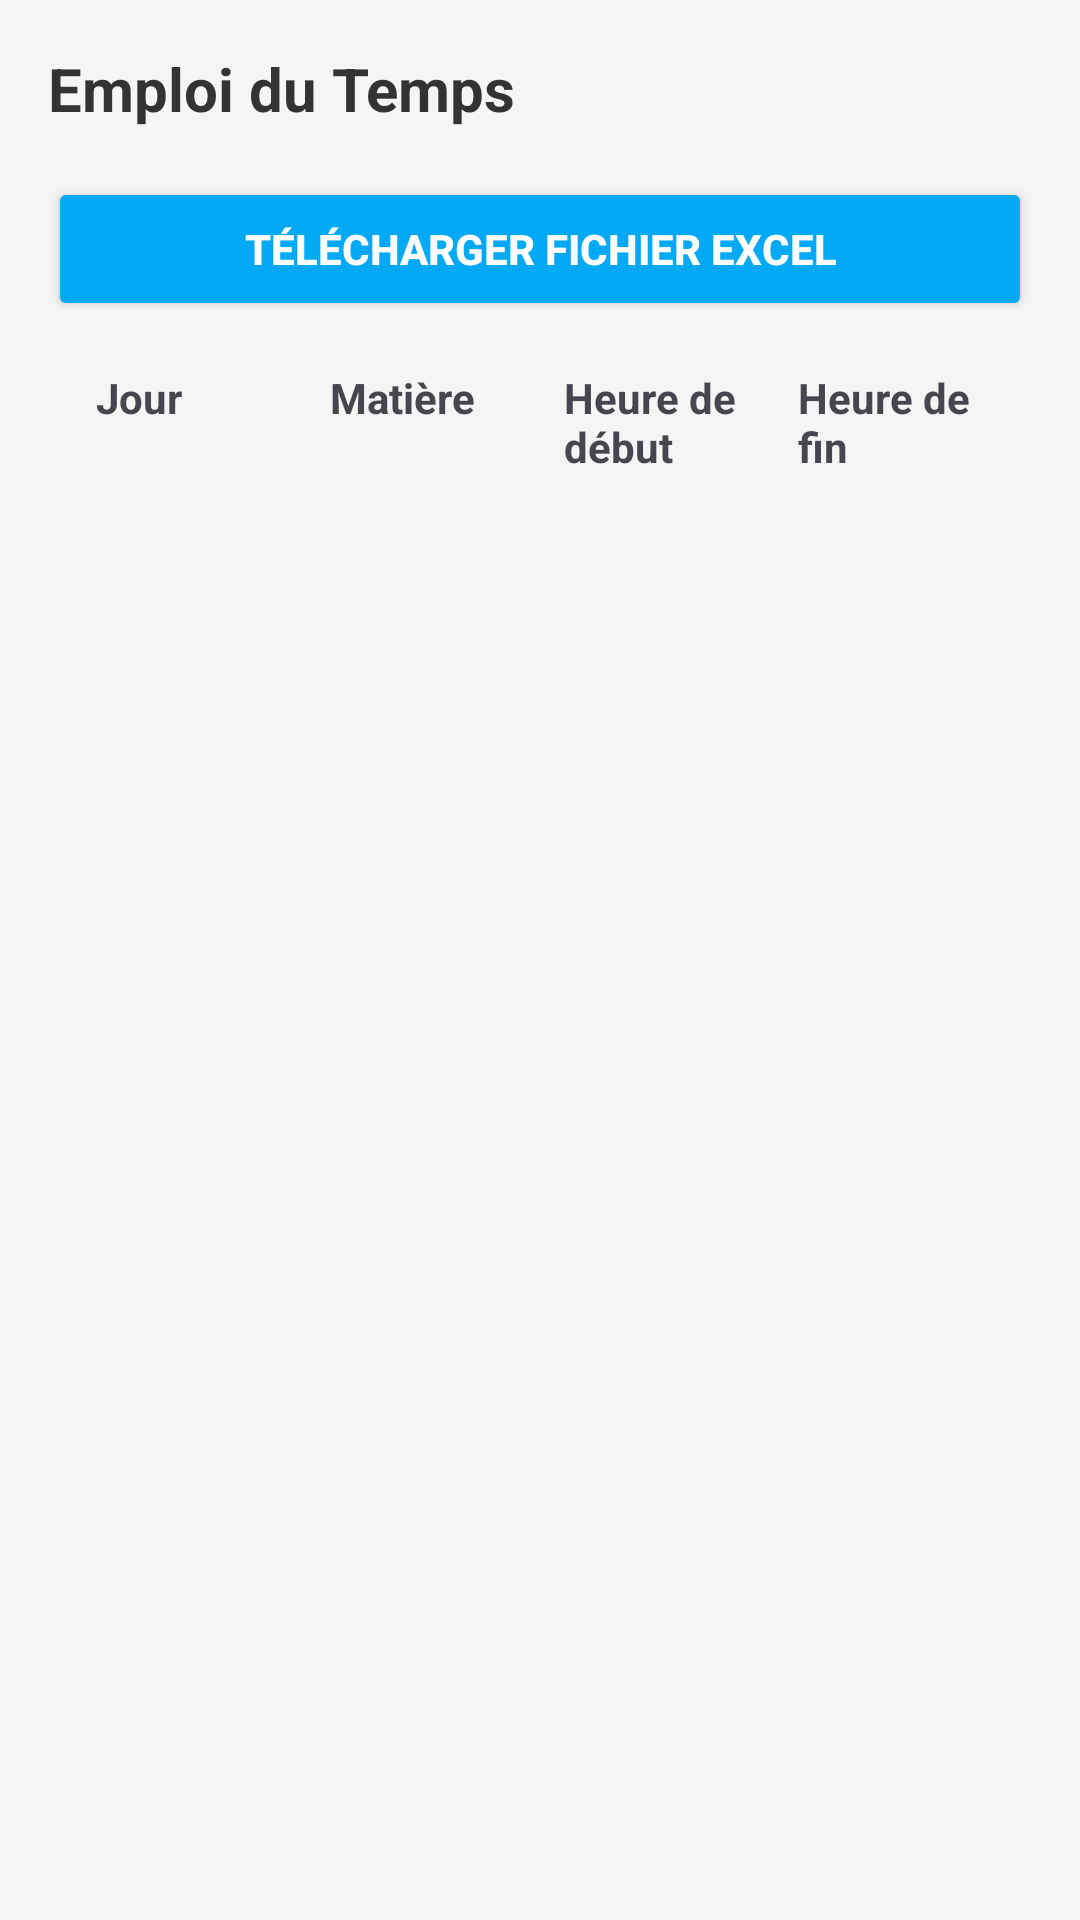

Write the Android layout XML for this screen, with the resource values it uses.
<!-- AndroidManifest.xml: application theme Theme.Material3.Light -->
<!-- res/layout/fragment_emploi_du_temps.xml -->
<?xml version="1.0" encoding="utf-8"?>
<LinearLayout xmlns:android="http://schemas.android.com/apk/res/android"
    android:layout_width="match_parent"
    android:layout_height="match_parent"
    android:orientation="vertical"
    android:padding="16dp"
    android:background="#f5f5f5"> 

    

    <TextView
        android:id="@+id/emploi_du_temps_title"
        android:layout_width="311dp"
        android:layout_height="wrap_content"
        android:layout_marginBottom="16dp"
        android:text="Emploi du Temps"
        android:textColor="#333"
        android:textSize="20sp"
        android:textStyle="bold" />

    <Button
        android:id="@+id/button_upload"
        android:layout_width="match_parent"
        android:layout_height="wrap_content"

        android:backgroundTint="@color/blue"
        android:text="Télécharger Fichier Excel"
        android:textColor="@color/white"
        android:textStyle="bold" />

    
    <TableLayout
        android:id="@+id/tableLayout"
        android:layout_width="match_parent"
        android:layout_height="wrap_content"
        android:stretchColumns="1"
        android:padding="8dp"
        android:divider="@android:color/darker_gray"
        android:showDividers="middle"
        android:dividerPadding="8dp">

        
        <TableRow
            > 
            <TextView
                android:text="Jour"
                android:layout_width="0dp"
                android:layout_height="wrap_content"
                android:layout_weight="1"
                android:textStyle="bold"
                android:padding="8dp"
            />
            <TextView
                android:text="Matière"
                android:layout_width="0dp"
                android:layout_height="wrap_content"
                android:layout_weight="1"
                android:textStyle="bold"
                android:padding="8dp"
               />
            <TextView
                android:text="Heure de début"
                android:layout_width="0dp"
                android:layout_height="wrap_content"
                android:layout_weight="1"
                android:textStyle="bold"
                android:padding="8dp"
               />
            <TextView
                android:text="Heure de fin"
                android:layout_width="0dp"
                android:layout_height="wrap_content"
                android:layout_weight="1"
                android:textStyle="bold"
                android:padding="8dp"
                />
        </TableRow>


    </TableLayout>

</LinearLayout>
<!-- resources referenced by this layout -->
<resources>
  <color name="blue">#03A9F4</color>
  <color name="white">#FFFFFFFF</color>
</resources>
